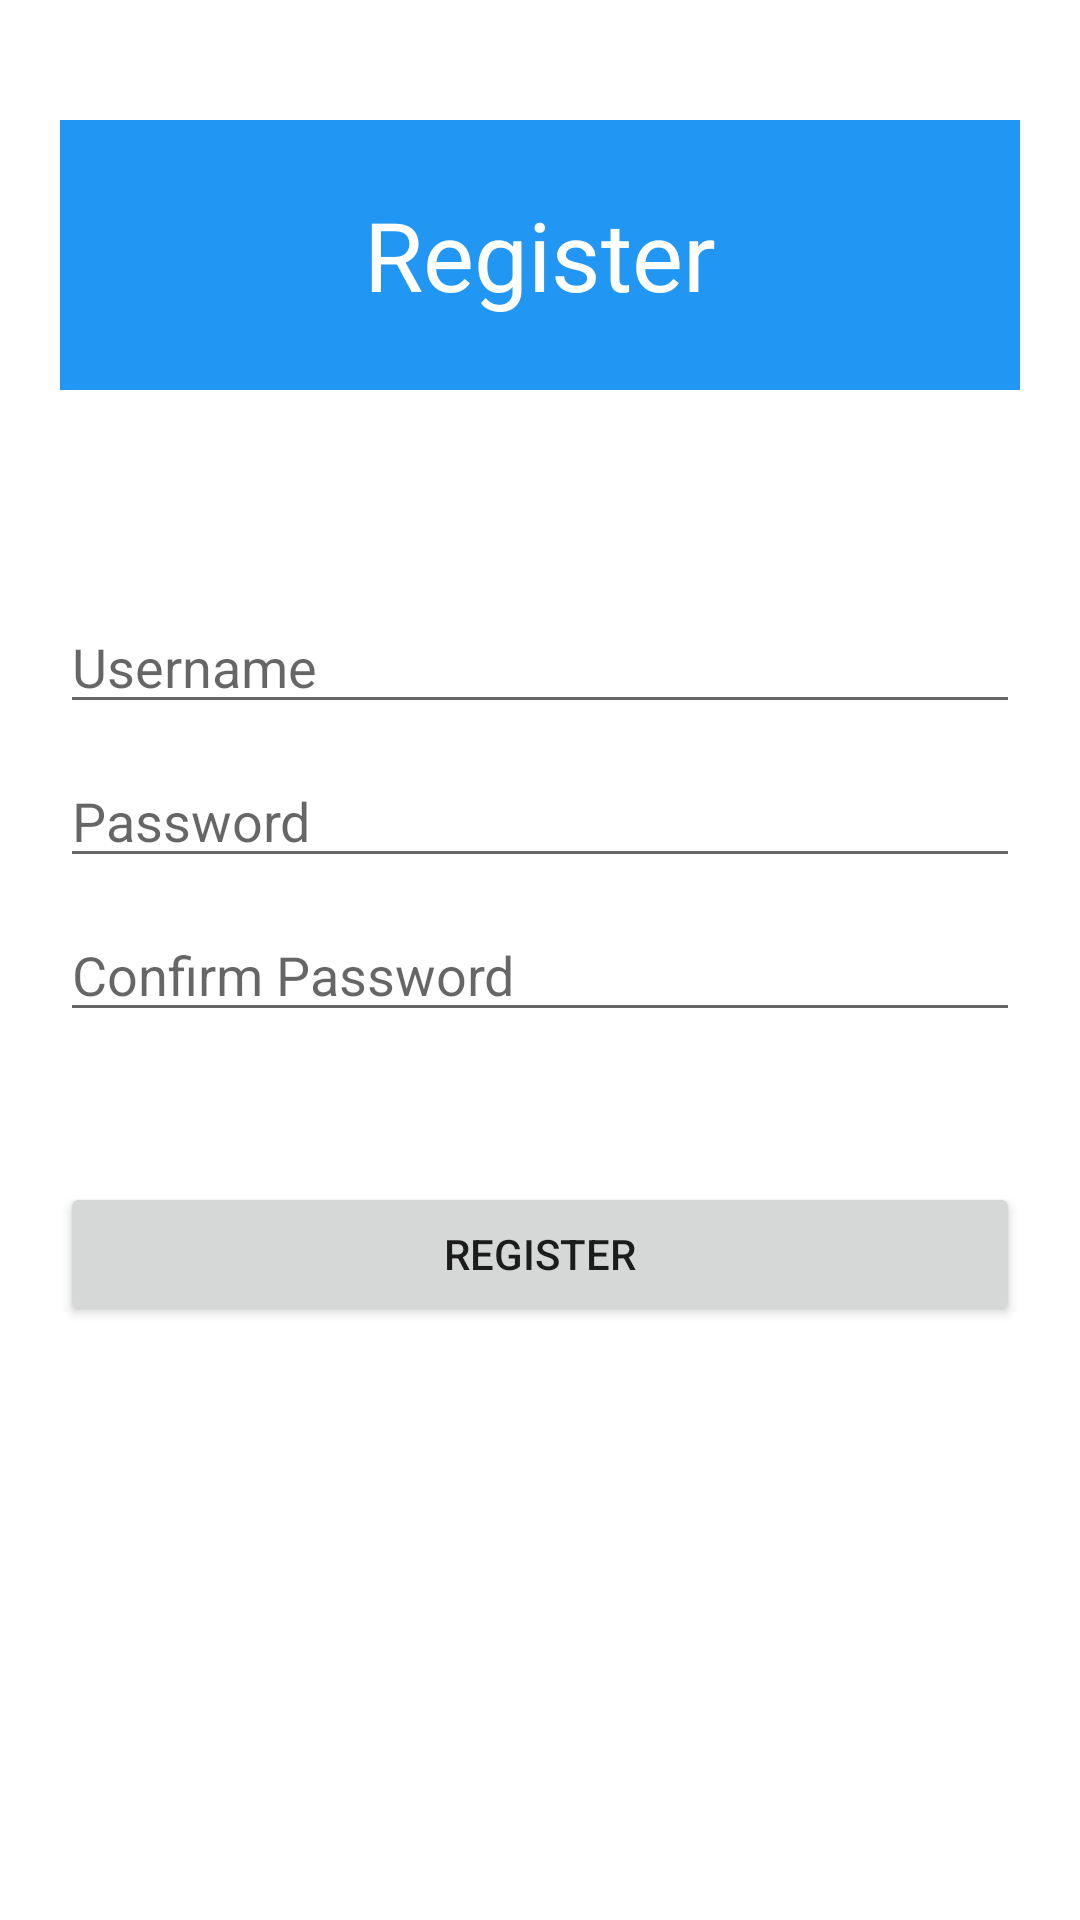

Write the Android layout XML for this screen, with the resource values it uses.
<!-- AndroidManifest.xml: application theme Theme.UASMOOPKasus1 -->
<!-- res/layout/activity_register.xml -->
<?xml version="1.0" encoding="utf-8"?>
<LinearLayout xmlns:android="http://schemas.android.com/apk/res/android"
    xmlns:app="http://schemas.android.com/apk/res-auto"
    xmlns:tools="http://schemas.android.com/tools"
    android:layout_width="match_parent"
    android:layout_height="match_parent"
    tools:context=".RegisterActivity"
    android:orientation="vertical">

    <LinearLayout
        android:layout_width="match_parent"
        android:layout_height="90dp"
        android:orientation="horizontal"
        android:layout_marginTop="40dp"
        android:layout_marginHorizontal="20dp"
        android:gravity="center"
        android:background="@color/blue">

        <TextView
            android:id="@+id/tv_Login"
            android:layout_width="0dp"
            android:layout_height="match_parent"
            android:layout_weight="1"
            android:gravity="center"
            android:text="@string/tv_register"
            android:textSize="32sp"
            android:textColor="@color/white"/>

    </LinearLayout>

    <LinearLayout
        android:layout_width="match_parent"
        android:layout_height="0dp"
        android:layout_weight="1"
        android:orientation="vertical"
        android:layout_margin="20dp"
        android:paddingTop="40dp">

        <EditText
            android:id="@+id/et_username"
            android:layout_width="match_parent"
            android:layout_height="wrap_content"
            android:layout_marginTop="10dp"
            android:ems="10"
            android:inputType="textPersonName"
            android:hint="@string/et_username"
            android:autofillHints="@string/et_username"
            tools:ignore="LabelFor" />

        <EditText
            android:id="@+id/et_password"
            android:layout_width="match_parent"
            android:layout_height="wrap_content"
            android:layout_marginTop="10dp"
            android:ems="10"
            android:inputType="textPassword"
            android:hint="@string/et_password"
            android:autofillHints="@string/et_password"
            tools:ignore="LabelFor" />

        <EditText
            android:id="@+id/et_repassword"
            android:layout_width="match_parent"
            android:layout_height="wrap_content"
            android:layout_marginTop="10dp"
            android:ems="10"
            android:inputType="textPassword"
            android:hint="@string/et_confirmpassword"
            android:autofillHints="@string/et_confirmpassword"
            tools:ignore="LabelFor" />

        <Button
            android:id="@+id/btn_register"
            android:layout_width="match_parent"
            android:layout_height="wrap_content"
            android:layout_marginTop="50dp"
            android:text="@string/tv_register" />

    </LinearLayout>

</LinearLayout>
<!-- resources referenced by this layout -->
<resources>
  <color name="blue">#2196F3</color>
  <color name="white">#FFFFFFFF</color>
  <string name="et_confirmpassword">Confirm Password</string>
  <string name="et_password">Password</string>
  <string name="et_username">Username</string>
  <string name="tv_register">Register</string>
  <style name="Theme.UASMOOPKasus1" parent="Theme.MaterialComponents.DayNight.DarkActionBar">
          
          <item name="colorPrimary">@color/purple_500</item>
          <item name="colorPrimaryVariant">@color/purple_700</item>
          <item name="colorOnPrimary">@color/white</item>
          
          <item name="colorSecondary">@color/teal_200</item>
          <item name="colorSecondaryVariant">@color/teal_700</item>
          <item name="colorOnSecondary">@color/black</item>
          
          <item name="android:statusBarColor" tools:targetApi="l">?attr/colorPrimaryVariant</item>
          
      </style>
  <color name="purple_500">#FF6200EE</color>
  <color name="purple_700">#FF3700B3</color>
  <color name="teal_200">#FF03DAC5</color>
  <color name="teal_700">#FF018786</color>
  <color name="black">#FF000000</color>
</resources>
